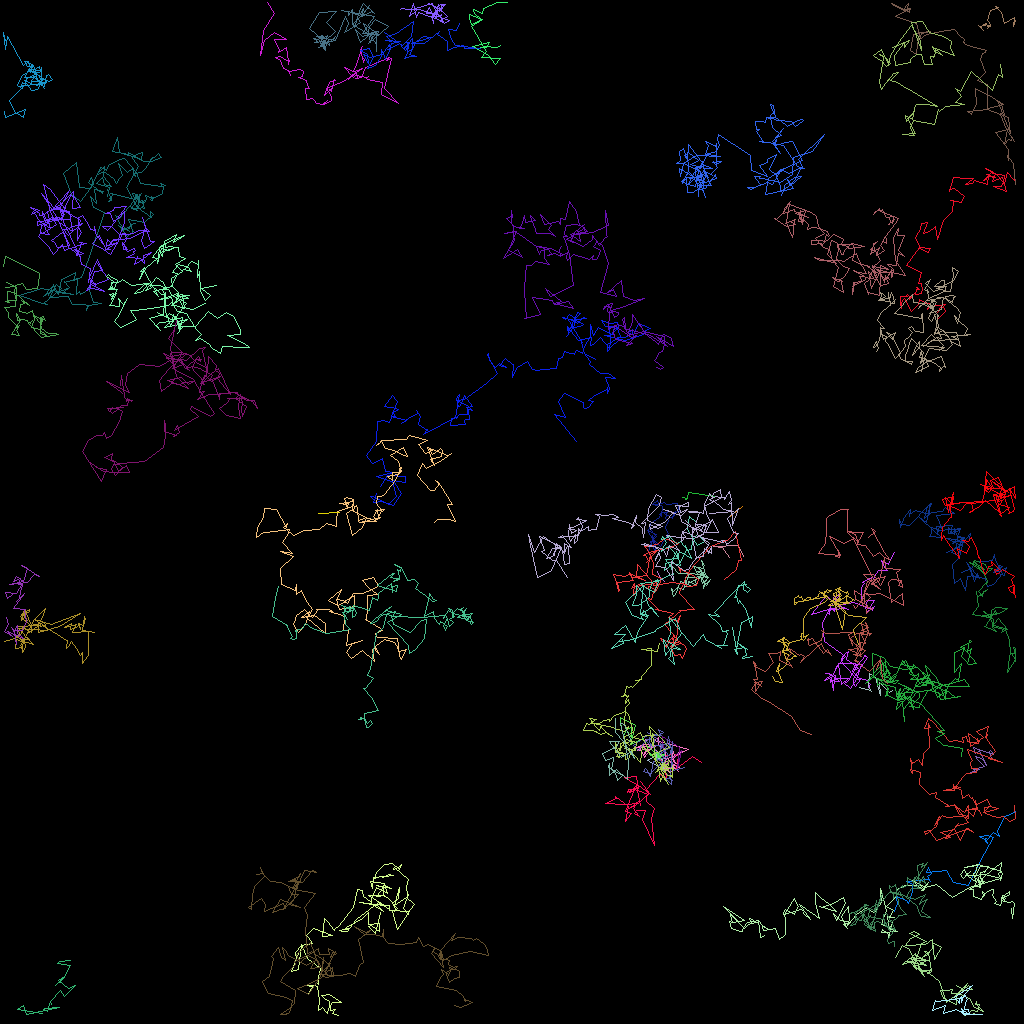

The data file committed next to this chart (first rows):
traj_idx, frame, x, y, z
30, 0, 85.26, 62.07, 0.0
30, 1, 85.78, 62.24, 0.0
30, 2, 85.63, 62.37, 0.0
30, 3, 85.9, 62.24, 0.0
30, 4, 85.96, 61.52, 0.0
30, 6, 89.39, 62.02, 0.0
300, 9, 82.02, 96.36, 0.0
301, 10, 89.36, 62.63, 0.0
302, 15, 92.69, 63.3, 0.0
302, 16, 90.85, 64.79, 0.0
13, 0, 123.8, 94.7, 0.0
13, 1, 123.6, 94.04, 0.0
13, 2, 123.8, 93.74, 0.0
13, 3, 124.1, 94, 0.0
13, 4, 124.1, 94.27, 0.0
13, 5, 123.4, 93.97, 0.0
13, 6, 122.2, 93.59, 0.0
13, 7, 121.6, 93.33, 0.0
13, 8, 121.8, 94.07, 0.0
13, 9, 122.3, 93.77, 0.0
13, 10, 123.3, 95.59, 0.0
13, 11, 122.8, 94.92, 0.0
13, 12, 121.8, 94.55, 0.0
13, 13, 122.3, 94.95, 0.0
13, 14, 123, 95.77, 0.0
13, 15, 122.1, 96.02, 0.0
13, 16, 121.2, 96.66, 0.0
13, 17, 122.3, 96.15, 0.0
13, 18, 121.6, 96.17, 0.0
0, 0, 122.2, 3.173, 0.0
0, 1, 122.9, 3.77, 0.0
0, 2, 122.5, 3.272, 0.0
0, 3, 122.8, 3.107, 0.0
0, 4, 122.9, 3.164, 0.0
0, 5, 123.1, 3.128, 0.0
0, 6, 122.9, 2.994, 0.0
0, 7, 123.2, 2.905, 0.0
0, 8, 123.2, 2.94, 0.0
0, 9, 123.7, 3.271, 0.0
0, 10, 123.8, 3.063, 0.0
0, 11, 123.4, 3.217, 0.0
0, 12, 123.6, 3.165, 0.0
0, 13, 123.3, 3.438, 0.0
0, 14, 123.5, 3.344, 0.0
0, 15, 123.7, 3.015, 0.0
0, 16, 123.6, 2.634, 0.0
0, 17, 123.3, 2.535, 0.0
0, 18, 123.8, 1.243, 0.0
0, 19, 124.8, 0.8801, 0.0
0, 20, 124.3, 0.7066, 0.0
0, 21, 125.2, 1.517, 0.0
0, 22, 125.5, 2.902, 0.0
0, 24, 126.7, 2.115, 0.0
0, 25, 126.7, 3.206, 0.0
0, 26, 126.9, 2.557, 0.0
303, 22, 92.89, 69.54, 0.0
303, 23, 92.3, 68.16, 0.0
303, 25, 89.08, 68.3, 0.0
303, 26, 90.3, 68.34, 0.0
303, 27, 91.09, 69.64, 0.0
... 5,753 more rows
